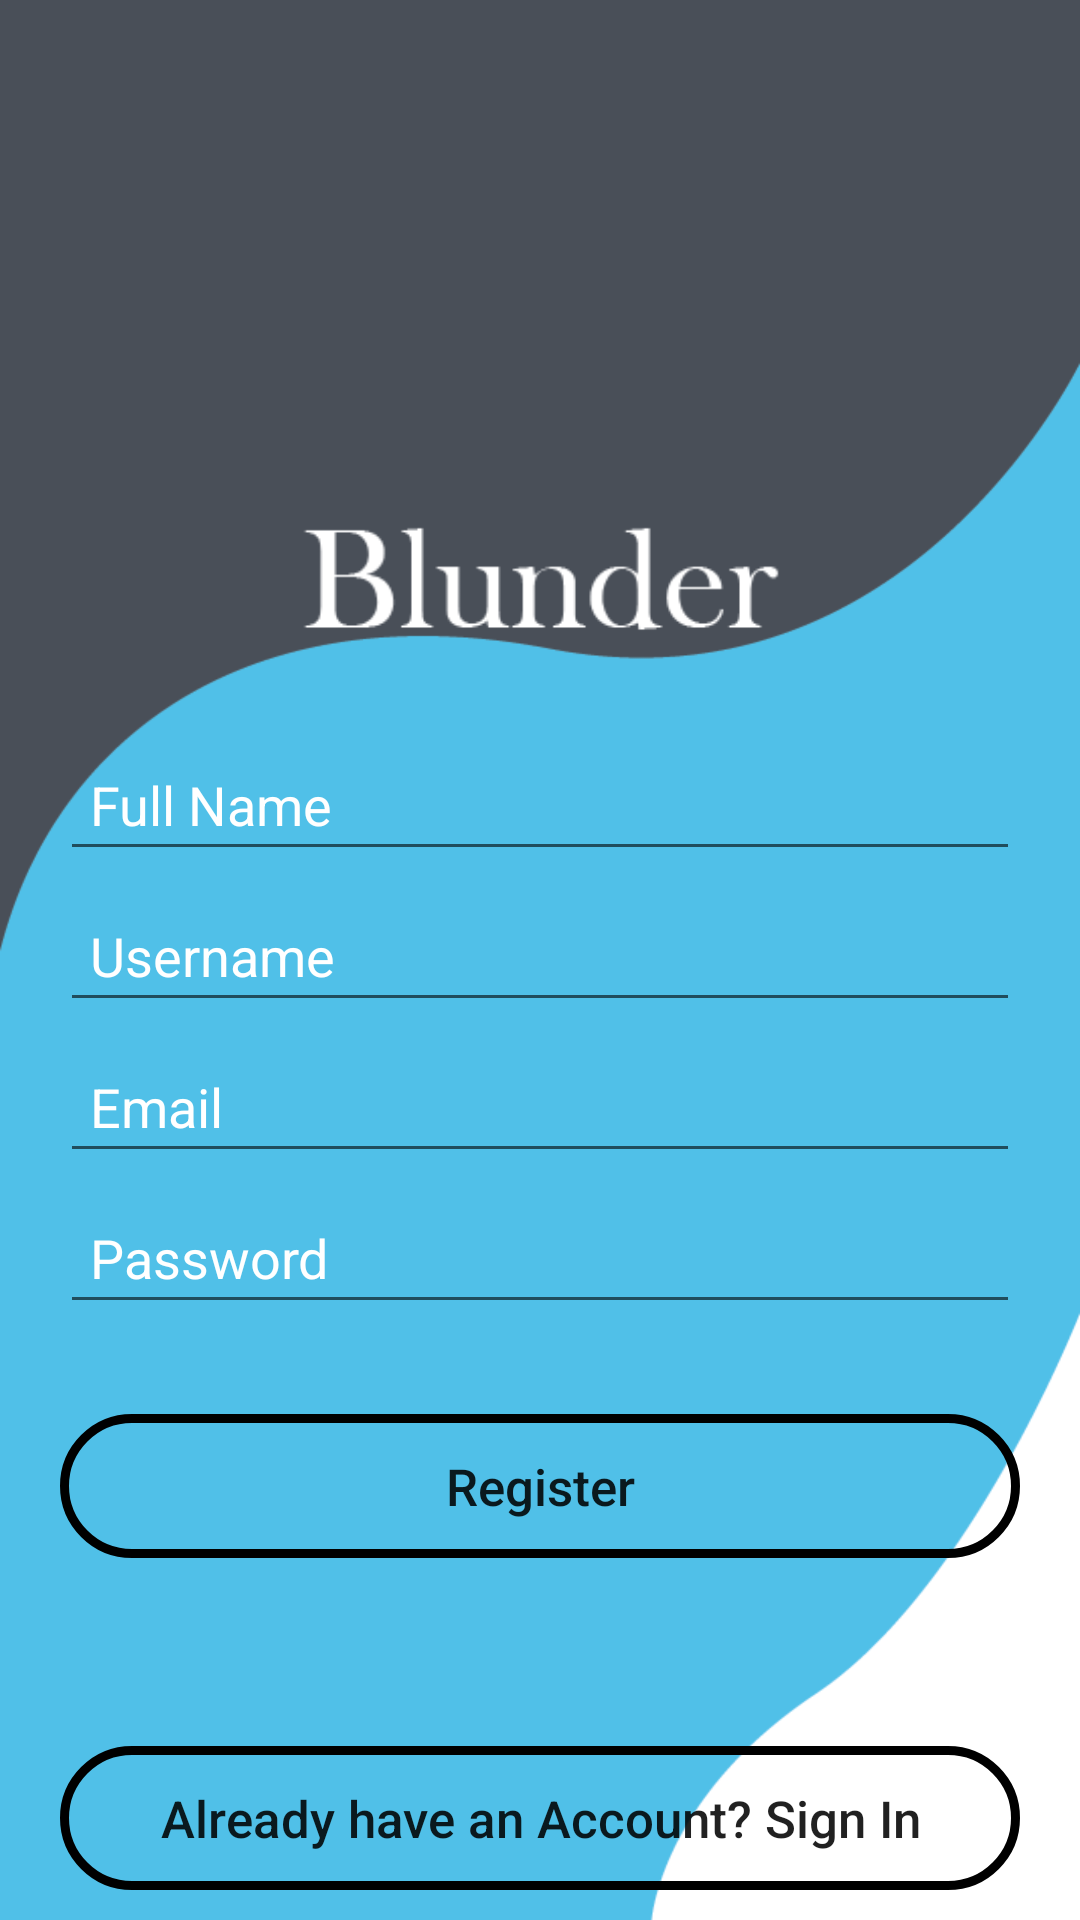

Android layout source for this screen:
<!-- AndroidManifest.xml: application theme Theme.Blunder -->
<!-- res/layout/activity_sign_up.xml -->
<?xml version="1.0" encoding="utf-8"?>
<RelativeLayout xmlns:android="http://schemas.android.com/apk/res/android"
    xmlns:app="http://schemas.android.com/apk/res-auto"
    xmlns:tools="http://schemas.android.com/tools"
    android:layout_width="match_parent"
    android:layout_height="match_parent"
    android:background="@drawable/back_ui2"
    tools:context=".SignUpActivity">


    <ImageView
        android:id="@+id/logo"
        android:layout_width="160dp"
        android:layout_height="90dp"
        android:src="@drawable/blunder"
        android:tint="@android:color/white"
        android:layout_centerHorizontal="true"
        android:layout_marginTop="150dp"
        />

    <EditText
        android:id="@+id/fullname_signup"
        android:layout_width="match_parent"
        android:layout_height="wrap_content"
        android:padding="10dp"
        android:textColorHint="@color/white"
        android:layout_below="@+id/logo"
        android:layout_marginLeft="20dp"
        android:layout_marginRight="20dp"
        android:layout_marginTop="6dp"
        android:inputType="text"
        android:hint="Full Name"
        />

    <EditText
        android:id="@+id/username_signup"
        android:layout_width="match_parent"
        android:layout_height="wrap_content"
        android:padding="10dp"
        android:textColorHint="@color/white"
        android:layout_below="@+id/fullname_signup"
        android:layout_marginLeft="20dp"
        android:layout_marginRight="20dp"
        android:layout_marginTop="6dp"
        android:inputType="text"
        android:hint="Username"
        />

    <EditText
        android:id="@+id/email_signup"
        android:layout_width="match_parent"
        android:layout_height="wrap_content"
        android:padding="10dp"
        android:layout_below="@+id/username_signup"
        android:textColorHint="@color/white"
        android:layout_marginLeft="20dp"
        android:layout_marginRight="20dp"
        android:layout_marginTop="6dp"
        android:inputType="textEmailAddress"
        android:hint="Email"
        />

    <EditText
        android:id="@+id/password_signup"
        android:layout_width="match_parent"
        android:layout_height="wrap_content"
        android:textColorHint="@color/white"
        android:padding="10dp"
        android:layout_below="@+id/email_signup"
        android:layout_marginLeft="20dp"
        android:layout_marginRight="20dp"
        android:layout_marginTop="6dp"
        android:inputType="textPassword"
        android:hint="Password"
        />


    <Button
        android:id="@+id/signup_btn"
        android:layout_width="match_parent"
        android:layout_height="wrap_content"
        android:background="@drawable/button_round"
        android:text="Register"
        android:textSize="17dp"
        android:layout_marginLeft="20dp"
        android:layout_marginRight="20dp"
        android:textAllCaps="false"
        android:layout_marginTop="30dp"
        android:layout_below="@id/password_signup"/>

    <Button
        android:id="@+id/signin_link_btn"
        android:layout_width="match_parent"
        android:layout_height="wrap_content"
        android:layout_alignParentBottom="true"
        android:text="Already have an Account? Sign In"
        android:background="@drawable/button_round"
        android:textSize="17dp"
        android:layout_marginLeft="20dp"
        android:layout_marginRight="20dp"
        android:textAllCaps="false"
        android:layout_marginTop="30dp"
        android:layout_marginBottom="10dp"
        />

</RelativeLayout>
<!-- resources referenced by this layout -->
<resources>
  <color name="white">#FFFFFFFF</color>
  <!-- drawable back_ui2: png bitmap (drawable, 13144 bytes) -->
  <!-- drawable blunder: png bitmap (drawable, 2209 bytes) -->
  <!-- drawable button_round (drawable) -->
  <?xml version="1.0" encoding="utf-8"?>
  <shape
      xmlns:android="http://schemas.android.com/apk/res/android"
      android:shape="rectangle"
      >
  
  
      <corners android:radius="1000dp"></corners>
  
  
  
      <stroke android:width="3dp"
  
          ></stroke>
  
  
  </shape>
  <style name="Theme.Blunder" parent="Theme.MaterialComponents.DayNight.NoActionBar">
          
  
          <item name="colorPrimary">
              #494f58</item>
          <item name="colorPrimaryVariant">#494f58</item>
          <item name="colorOnPrimary">@color/white</item>
          
          <item name="colorSecondary">#ECB365</item>
          <item name="colorSecondaryVariant">@color/teal_700</item>
          <item name="colorOnSecondary">@color/black</item>
          
          <item name="android:statusBarColor" tools:targetApi="l">?attr/colorPrimaryVariant</item>
          
      </style>
  <color name="teal_700">#FF018786</color>
  <color name="black">#FF000000</color>
</resources>
